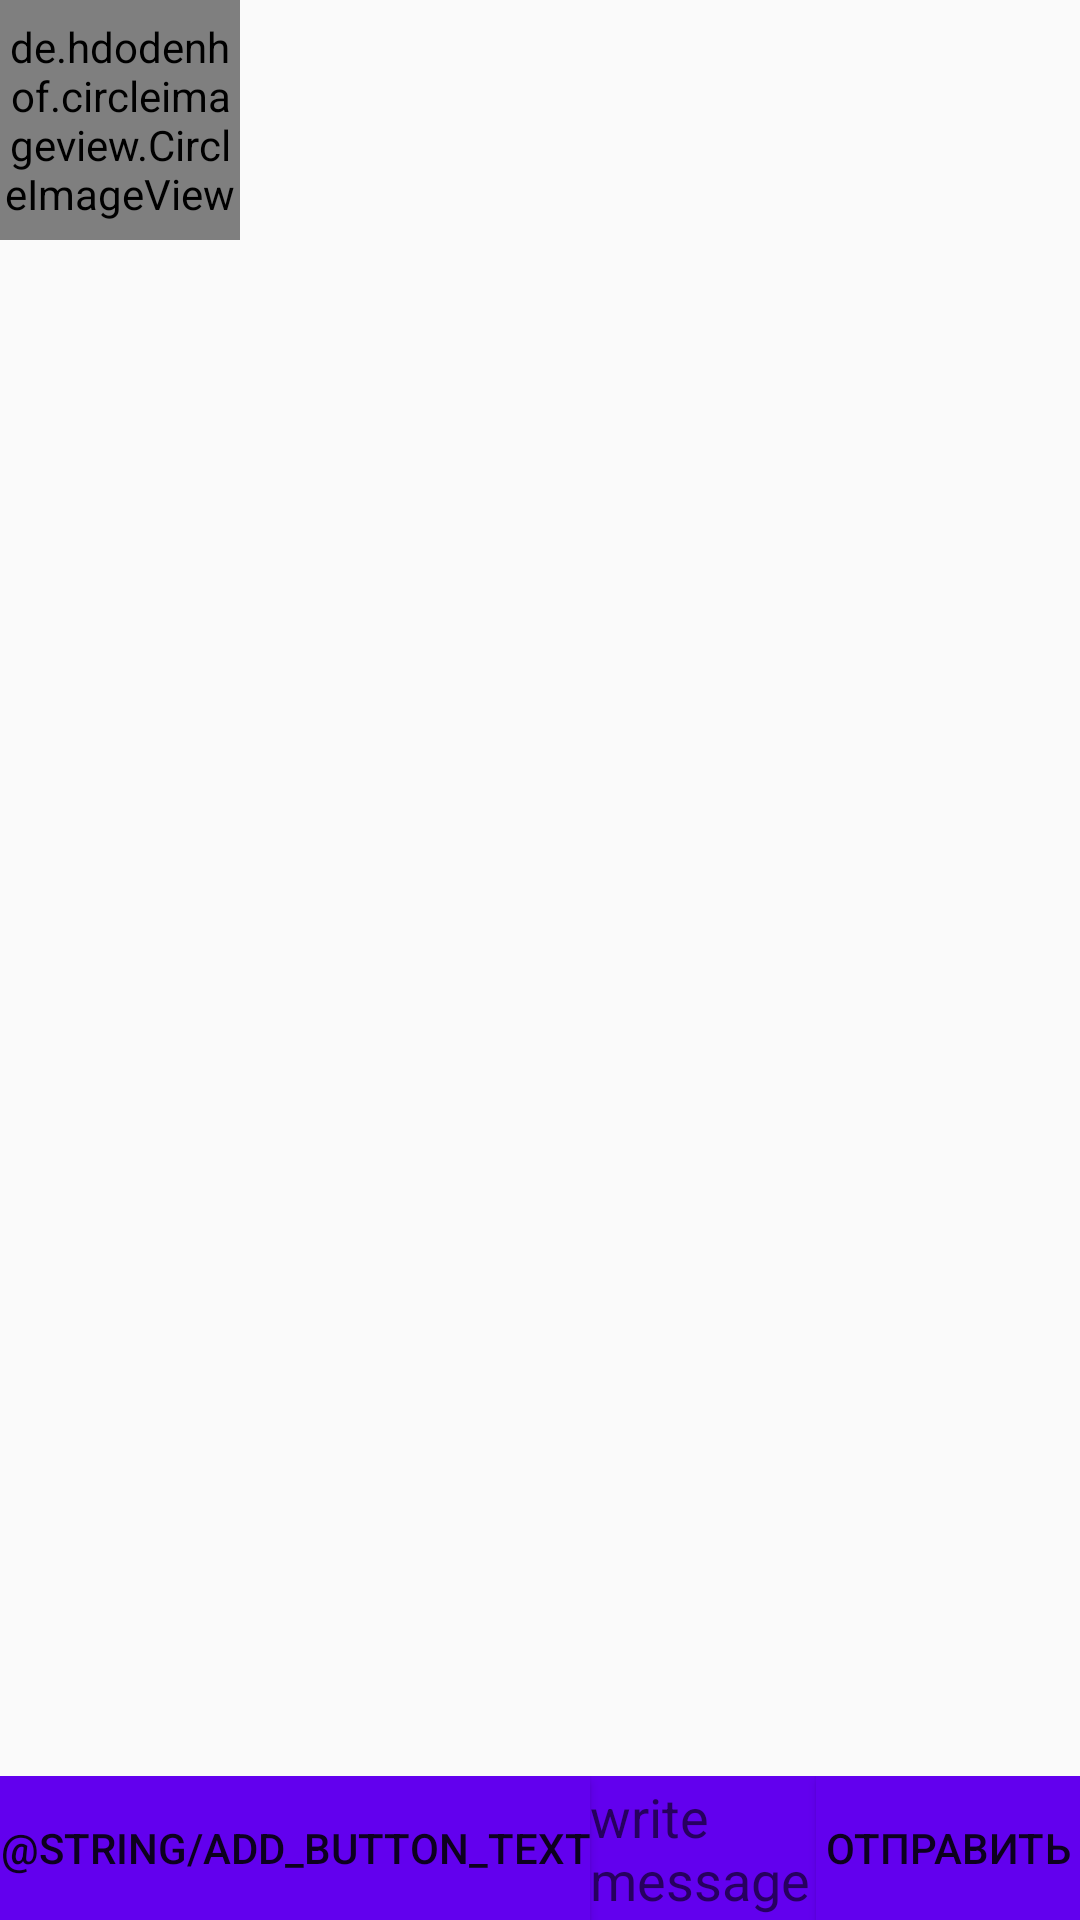

This screen was rendered from an Android layout file. Write that file and the resources it references.
<!-- AndroidManifest.xml: application theme AppTheme -->
<!-- res/layout/activity_dialog.xml -->
<?xml version="1.0" encoding="utf-8"?>
<android.support.constraint.ConstraintLayout xmlns:android="http://schemas.android.com/apk/res/android"
    xmlns:tools="http://schemas.android.com/tools"
    android:layout_width="match_parent"
    android:layout_height="match_parent"
    xmlns:app="http://schemas.android.com/apk/res-auto"
    android:id="@+id/dialog_view"
    tools:ignore="ExtraText">

    

    <de.hdodenhof.circleimageview.CircleImageView
        xmlns:app="http://schemas.android.com/apk/res-auto"
        android:id="@+id/dialog_icon_view"
        android:layout_width="80dp"
        android:layout_height="80dp"
        android:layout_centerHorizontal="true"
        android:layout_centerVertical="true"
        app:civ_border_color="@color/vk_white"
        app:civ_border_width="3dp"
        app:layout_constraintLeft_toLeftOf="parent"
        app:layout_constraintTop_toTopOf="parent"
        app:layout_constraintRight_toLeftOf="@id/dialog_name_view"
        app:layout_constraintBottom_toTopOf="@id/dialog_messages_view"
        />

    <TextView
        android:textSize="18sp"
        android:id="@+id/dialog_name_view"
        android:layout_width="0dp"
        android:layout_height="wrap_content"
        app:layout_constraintLeft_toRightOf="@id/dialog_icon_view"
        app:layout_constraintTop_toTopOf="parent"
        app:layout_constraintRight_toRightOf="parent"
        app:layout_constraintBottom_toTopOf="@id/dialog_messages_view"
        />

    <android.support.constraint.ConstraintLayout
        android:id="@+id/dialog_messages_view"
        android:layout_width="0dp"
        android:layout_height="0dp"
        app:layout_constraintLeft_toLeftOf="parent"
        app:layout_constraintRight_toRightOf="parent"
        app:layout_constraintTop_toBottomOf="@id/dialog_icon_view"
        app:layout_constraintBottom_toTopOf="@id/down_part">
    </android.support.constraint.ConstraintLayout>

    <android.support.constraint.ConstraintLayout
        android:id="@+id/down_part"
        android:layout_width="match_parent"
        android:layout_height="wrap_content"
        app:layout_constraintLeft_toLeftOf="parent"
        app:layout_constraintRight_toRightOf="parent"
        app:layout_constraintBottom_toBottomOf="parent"
        app:layout_constraintTop_toBottomOf="@id/dialog_messages_view"
        android:background="@color/colorPrimary">

        <Button
            android:id="@+id/send_button"
            android:text="@string/send_text"
            android:layout_width="wrap_content"
            android:layout_height="match_parent"
            app:layout_constraintLeft_toRightOf="@id/type_message"
            app:layout_constraintBottom_toBottomOf="parent"
            app:layout_constraintRight_toRightOf="parent"
            android:background="@color/colorPrimary"
            />

        <Button
            android:id="@+id/add_content_button"
            android:text="@string/add_button_text"
            android:layout_width="wrap_content"
            android:layout_height="match_parent"
            app:layout_constraintRight_toLeftOf="@id/type_message"
            app:layout_constraintBottom_toBottomOf="parent"
            app:layout_constraintLeft_toLeftOf="parent"
            android:background="@color/colorPrimary"/>

        <EditText
            android:hint="write message"
            android:id="@+id/type_message"
            android:layout_width="0dp"
            android:layout_height="match_parent"
            app:layout_constraintVertical_bias="0.5"
            app:layout_constraintBottom_toBottomOf="parent"
            app:layout_constraintRight_toLeftOf="@id/send_button"
            app:layout_constraintLeft_toRightOf="@id/add_content_button"
            app:layout_constraintTop_toTopOf="parent"
            android:background="@color/colorPrimary"/>

    </android.support.constraint.ConstraintLayout>



</android.support.constraint.ConstraintLayout>
<!-- resources referenced by this layout -->
<resources>
  <string name="send_text">отправить</string>
  <style name="AppTheme" parent="Theme.AppCompat.Light.DarkActionBar">
          <item name="colorPrimary">@color/colorPrimary</item>
          <item name="colorPrimaryDark">@color/colorPrimaryDark</item>
          <item name="colorAccent">@color/colorAccent</item>
      </style>
  <!-- not gathered from this repository: default colours our renderer supplied (Android Studio template values) -->
  <color name="colorPrimary">#FF6200EE</color>
  <color name="colorPrimaryDark">#FF3700B3</color>
  <color name="colorAccent">#FF03DAC5</color>
</resources>
